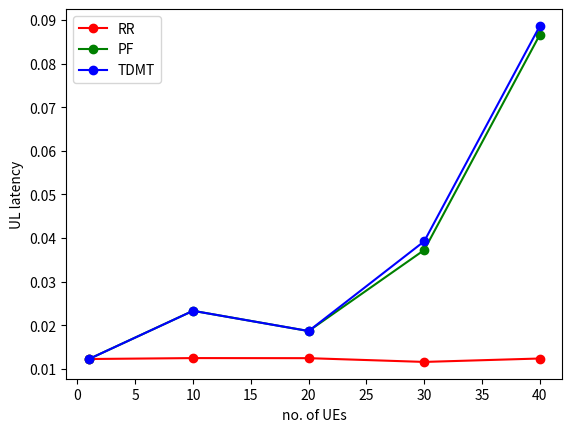

This chart was generated by the following Python code:
#!/usr/bin/env python3
# -*- coding: utf-8 -*-
"""
Created on Fri Mar  1 01:32:48 2019

"""
import matplotlib.pyplot as plt

x=[1,10,20,30,40]
y=[[0.012262, 0.0124742, 0.0124563,0.0115957,0.0123799],[0.012262, 0.0233148, 0.0186742, 0.0372553, 0.0866177],[0.012262, 0.0233148, 0.0186742, 0.0392493, 0.0886251]]
labels=['RR', 'PF', 'TDMT']
colors=['r','g','b']

# loop over data, labels and colors
for i in range(len(y)):
    plt.plot(x,y[i],'o-',color=colors[i],label=labels[i])

plt.legend()
plt.xlabel('no. of UEs')
plt.ylabel('UL latency')
plt.savefig('testplot.png')
